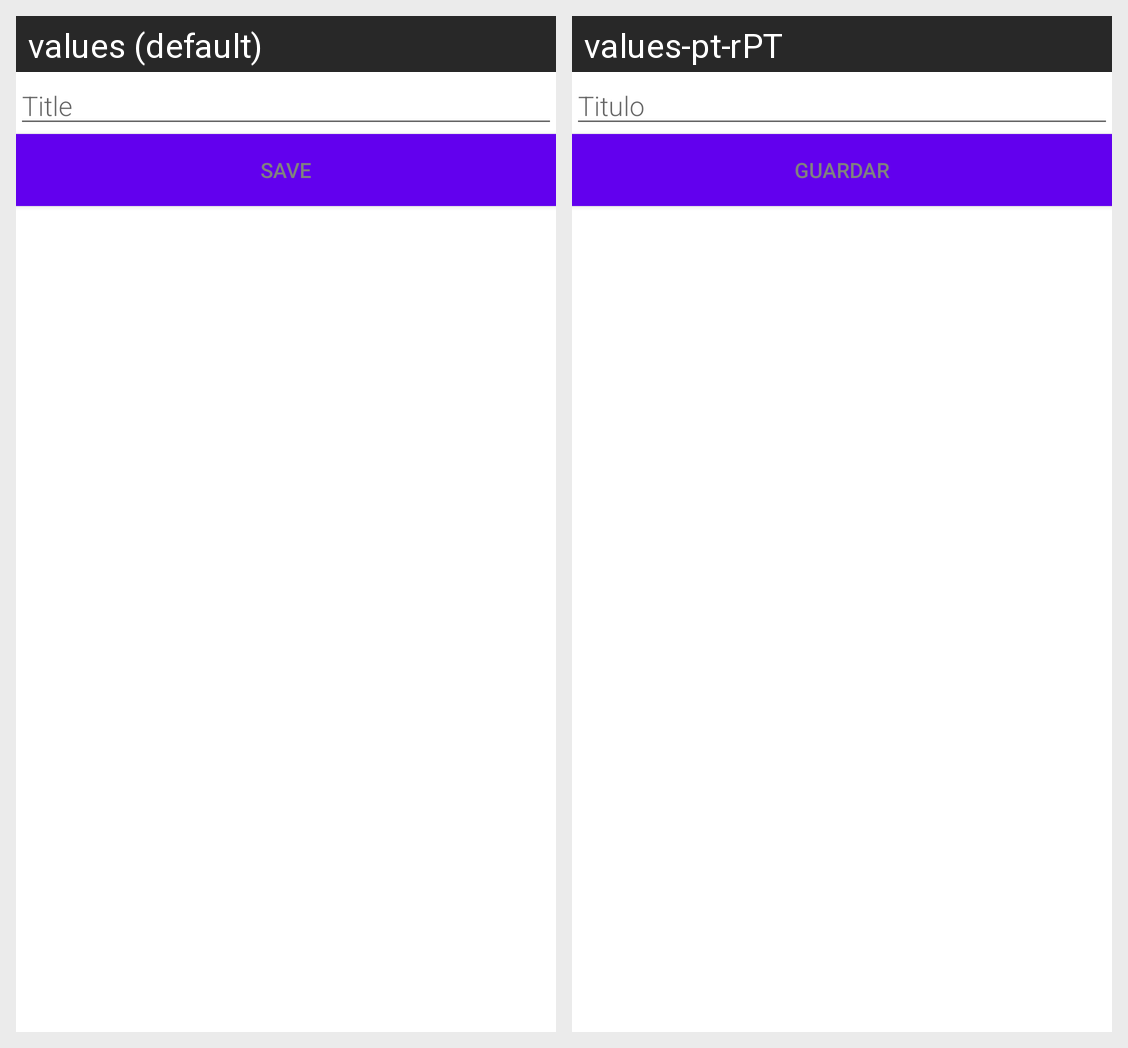

Locale-by-locale string values for the Android screen shown in this grid:
Android screen res/layout/activity_nova_title.xml rendered under 2 locales, left to right: values (default), values-pt-rPT. Device: Nexus 5 (rendered at 1080×1920; each locale shown at half size, 540×960, under a caption strip naming it); theme Theme.PROJETO.
Strings drawn on this screen, with the default value and each locale's value (text and hints the layout hard-codes, and strings that could not be matched under every locale, appear in the picture but are not listed):

hint_word
  values: Title
  values-pt-rPT: Titulo

button_save
  values: Save
  values-pt-rPT: Guardar
